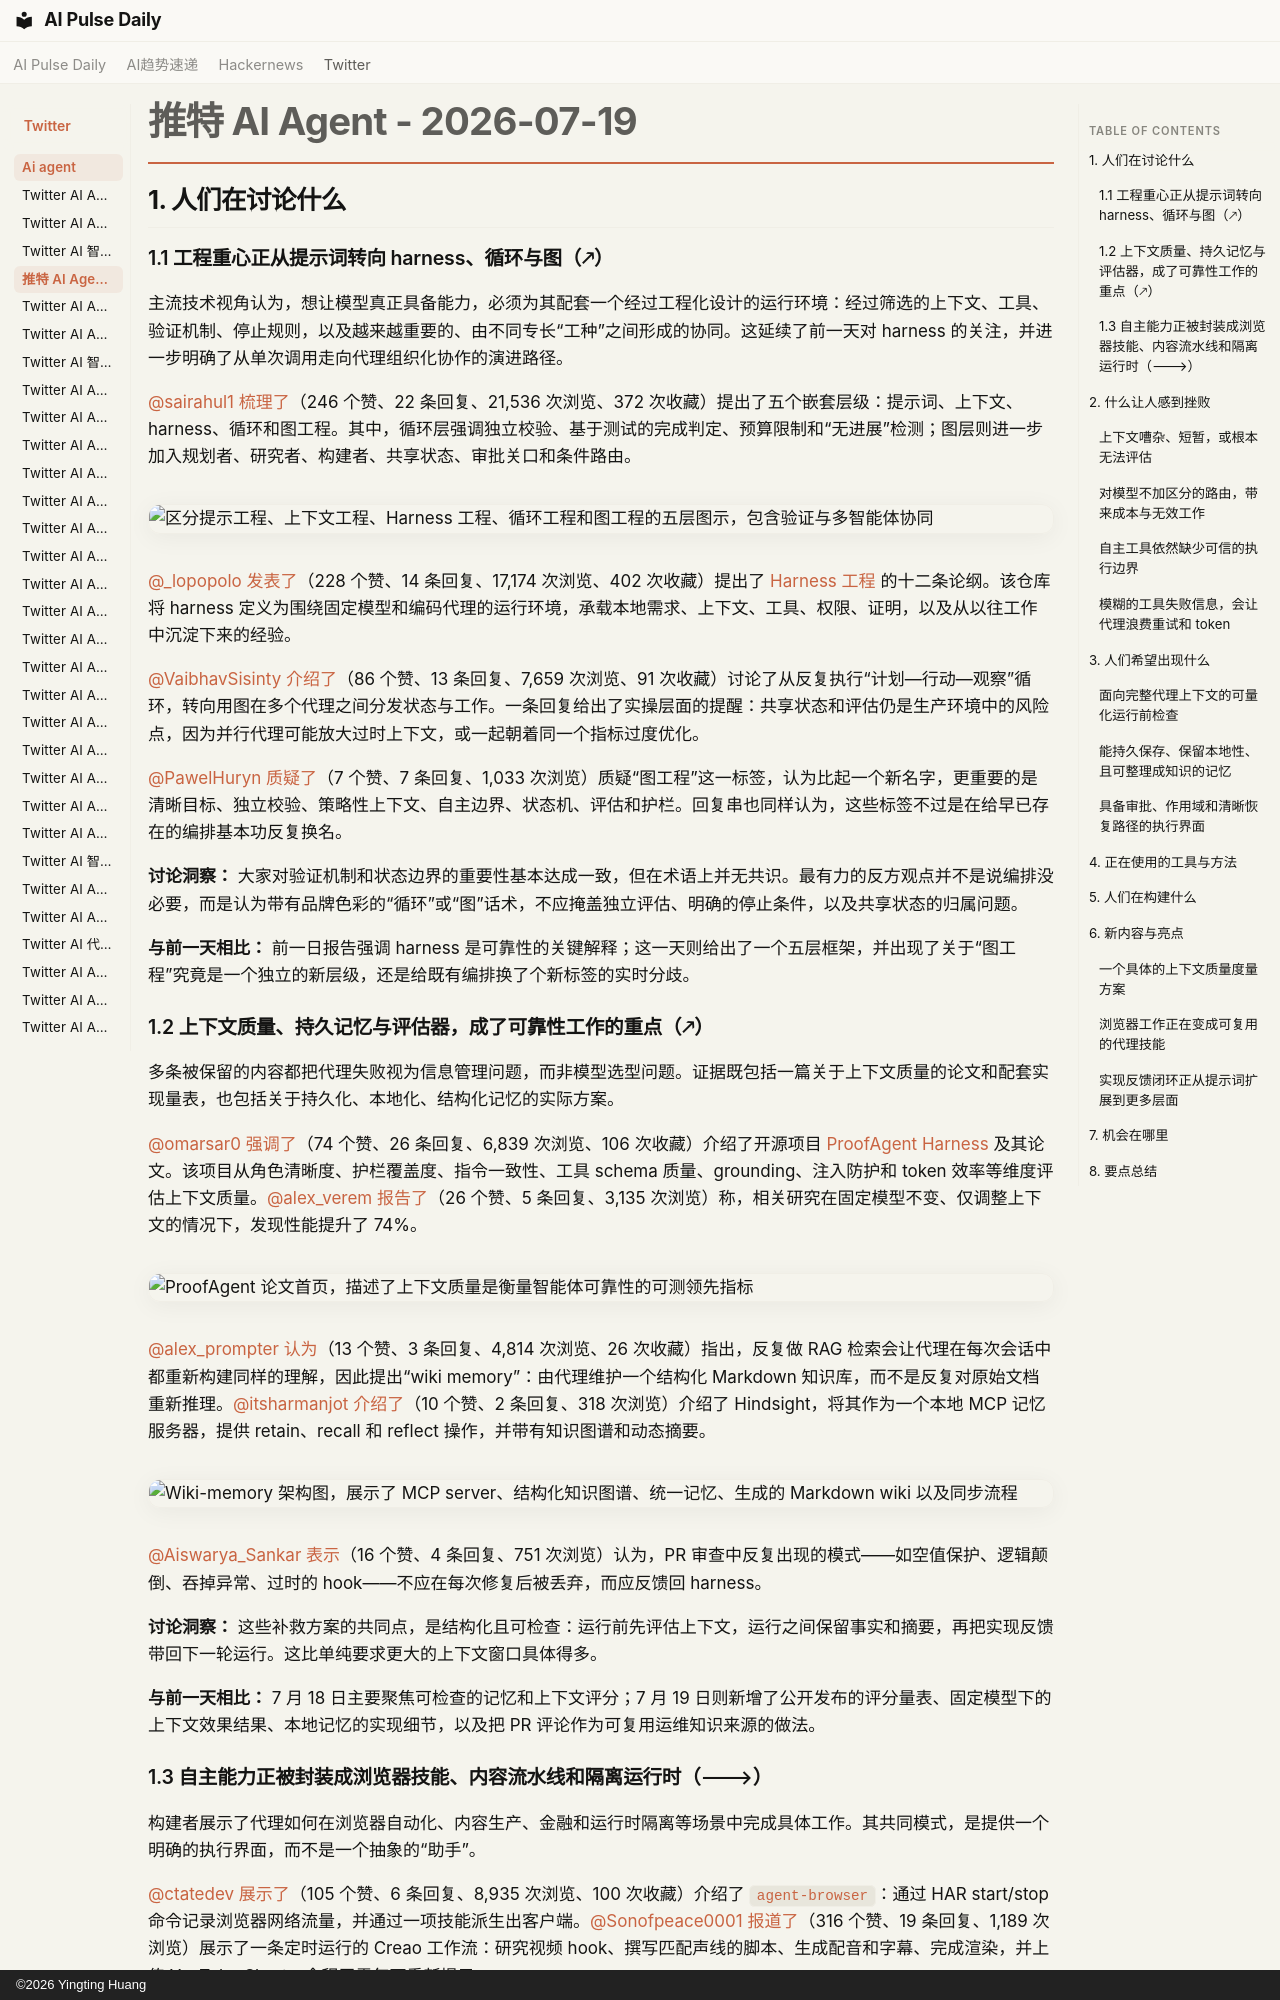

repository: vibewatch/vibewatch.github.io · page: twitter/ai-agent/2026-07-19.zh/index.html · generator: mkdocs · copyright: ©2026 Yingting Huang

# 推特 AI Agent - 2026-07-19

## 1. 人们在讨论什么

### 1.1 工程重心正从提示词转向 harness、循环与图（🡕）

主流技术视角认为，想让模型真正具备能力，必须为其配套一个经过工程化设计的运行环境：经过筛选的上下文、工具、验证机制、停止规则，以及越来越重要的、由不同专长“工种”之间形成的协同。这延续了前一天对 harness 的关注，并进一步明确了从单次调用走向代理组织化协作的演进路径。

[@sairahul1](https://x.com/sairahul1) [梳理了](https://x.com/sairahul1/status/2078781824160166070)（246 个赞、22 条回复、21,536 次浏览、372 次收藏）提出了五个嵌套层级：提示词、上下文、harness、循环和图工程。其中，循环层强调独立校验、基于测试的完成判定、预算限制和“无进展”检测；图层则进一步加入规划者、研究者、构建者、共享状态、审批关口和条件路由。

![区分提示工程、上下文工程、Harness 工程、循环工程和图工程的五层图示，包含验证与多智能体协同](https://pbs.twimg.com/media/HNlQ_4qbkAA2QqH.jpg)

[@_lopopolo](https://x.com/_lopopolo) [发表了](https://x.com/_lopopolo/status/2078602904861319520)（228 个赞、14 条回复、17,174 次浏览、402 次收藏）提出了 [Harness 工程](https://github.com/lopopolo/harness-engineering) 的十二条论纲。该仓库将 harness 定义为围绕固定模型和编码代理的运行环境，承载本地需求、上下文、工具、权限、证明，以及从以往工作中沉淀下来的经验。

[@VaibhavSisinty](https://x.com/VaibhavSisinty) [介绍了](https://x.com/VaibhavSisinty/status/2078646016568606961)（86 个赞、13 条回复、7,659 次浏览、91 次收藏）讨论了从反复执行“计划—行动—观察”循环，转向用图在多个代理之间分发状态与工作。一条回复给出了实操层面的提醒：共享状态和评估仍是生产环境中的风险点，因为并行代理可能放大过时上下文，或一起朝着同一个指标过度优化。

[@PawelHuryn](https://x.com/PawelHuryn) [质疑了](https://x.com/PawelHuryn/status/2078755464754376719)（7 个赞、7 条回复、1,033 次浏览）质疑“图工程”这一标签，认为比起一个新名字，更重要的是清晰目标、独立校验、策略性上下文、自主边界、状态机、评估和护栏。回复串也同样认为，这些标签不过是在给早已存在的编排基本功反复换名。

**讨论洞察：** 大家对验证机制和状态边界的重要性基本达成一致，但在术语上并无共识。最有力的反方观点并不是说编排没必要，而是认为带有品牌色彩的“循环”或“图”话术，不应掩盖独立评估、明确的停止条件，以及共享状态的归属问题。

**与前一天相比：** 前一日报告强调 harness 是可靠性的关键解释；这一天则给出了一个五层框架，并出现了关于“图工程”究竟是一个独立的新层级，还是给既有编排换了个新标签的实时分歧。

### 1.2 上下文质量、持久记忆与评估器，成了可靠性工作的重点（🡕）

多条被保留的内容都把代理失败视为信息管理问题，而非模型选型问题。证据既包括一篇关于上下文质量的论文和配套实现量表，也包括关于持久化、本地化、结构化记忆的实际方案。

[@omarsar0](https://x.com/omarsar0) [强调了](https://x.com/omarsar0/status/2078585861315432645)（74 个赞、26 条回复、6,839 次浏览、106 次收藏）介绍了开源项目 [ProofAgent Harness](https://github.com/ProofAgent-ai/proofagent-harness) 及其论文。该项目从角色清晰度、护栏覆盖度、指令一致性、工具 schema 质量、grounding、注入防护和 token 效率等维度评估上下文质量。[@alex_verem](https://x.com/alex_verem) [报告了](https://x.com/alex_verem/status/2078798006334415262)（26 个赞、5 条回复、3,135 次浏览）称，相关研究在固定模型不变、仅调整上下文的情况下，发现性能提升了 74%。

![ProofAgent 论文首页，描述了上下文质量是衡量智能体可靠性的可测领先指标](https://pbs.twimg.com/media/HNie0yJa4AAk2I2.jpg)

[@alex_prompter](https://x.com/alex_prompter) [认为](https://x.com/alex_prompter/status/2078751713616646172)（13 个赞、3 条回复、4,814 次浏览、26 次收藏）指出，反复做 RAG 检索会让代理在每次会话中都重新构建同样的理解，因此提出“wiki memory”：由代理维护一个结构化 Markdown 知识库，而不是反复对原始文档重新推理。[@itsharmanjot](https://x.com/itsharmanjot) [介绍了](https://x.com/itsharmanjot/status/2078778013643374709)（10 个赞、2 条回复、318 次浏览）介绍了 Hindsight，将其作为一个本地 MCP 记忆服务器，提供 retain、recall 和 reflect 操作，并带有知识图谱和动态摘要。

![Wiki-memory 架构图，展示了 MCP server、结构化知识图谱、统一记忆、生成的 Markdown wiki 以及同步流程](https://pbs.twimg.com/media/HNk1qqEbEAAQ-Ue.jpg)

[@Aiswarya_Sankar](https://x.com/Aiswarya_Sankar) [表示](https://x.com/Aiswarya_Sankar/status/2078657909916135648)（16 个赞、4 条回复、751 次浏览）认为，PR 审查中反复出现的模式——如空值保护、逻辑颠倒、吞掉异常、过时的 hook——不应在每次修复后被丢弃，而应反馈回 harness。

**讨论洞察：** 这些补救方案的共同点，是结构化且可检查：运行前先评估上下文，运行之间保留事实和摘要，再把实现反馈带回下一轮运行。这比单纯要求更大的上下文窗口具体得多。

**与前一天相比：** 7 月 18 日主要聚焦可检查的记忆和上下文评分；7 月 19 日则新增了公开发布的评分量表、固定模型下的上下文效果结果、本地记忆的实现细节，以及把 PR 评论作为可复用运维知识来源的做法。

### 1.3 自主能力正被封装成浏览器技能、内容流水线和隔离运行时（🡒）

构建者展示了代理如何在浏览器自动化、内容生产、金融和运行时隔离等场景中完成具体工作。其共同模式，是提供一个明确的执行界面，而不是一个抽象的“助手”。

[@ctatedev](https://x.com/ctatedev) [展示了](https://x.com/ctatedev/status/2078889282404569267)（105 个赞、6 条回复、8,935 次浏览、100 次收藏）介绍了 `agent-browser`：通过 HAR start/stop 命令记录浏览器网络流量，并通过一项技能派生出客户端。[@Sonofpeace0001](https://x.com/Sonofpeace0001) [报道了](https://x.com/Sonofpeace0001/status/2078848911511322658)（316 个赞、19 条回复、1,189 次浏览）展示了一条定时运行的 Creao 工作流：研究视频 hook、撰写匹配声线的脚本、生成配音和字幕、完成渲染，并上传 YouTube Short，全程无需每天重新提示。

[@RoundtableSpace](https://x.com/RoundtableSpace) [推出了](https://x.com/RoundtableSpace/status/2078891365971435821)（43 个赞、12 条回复、40,528 次浏览）介绍了 AgentOS，宣称可为每个代理提供独立虚拟文件系统、进程表、网络栈、持久化文件系统、6ms 冷启动和更低的沙箱成本。一条回复认可其隔离能力主张，但追问系统将如何协调代理实际承接的任务需求。

![AgentOS 产品页面，介绍了进程内智能体隔离、细粒度的文件系统/网络/进程权限、持久化文件系统以及近乎零冷启动](https://pbs.twimg.com/media/HNmmC7UXcAA6CYC.jpg)

---

## 2. 什么让人感到挫败
